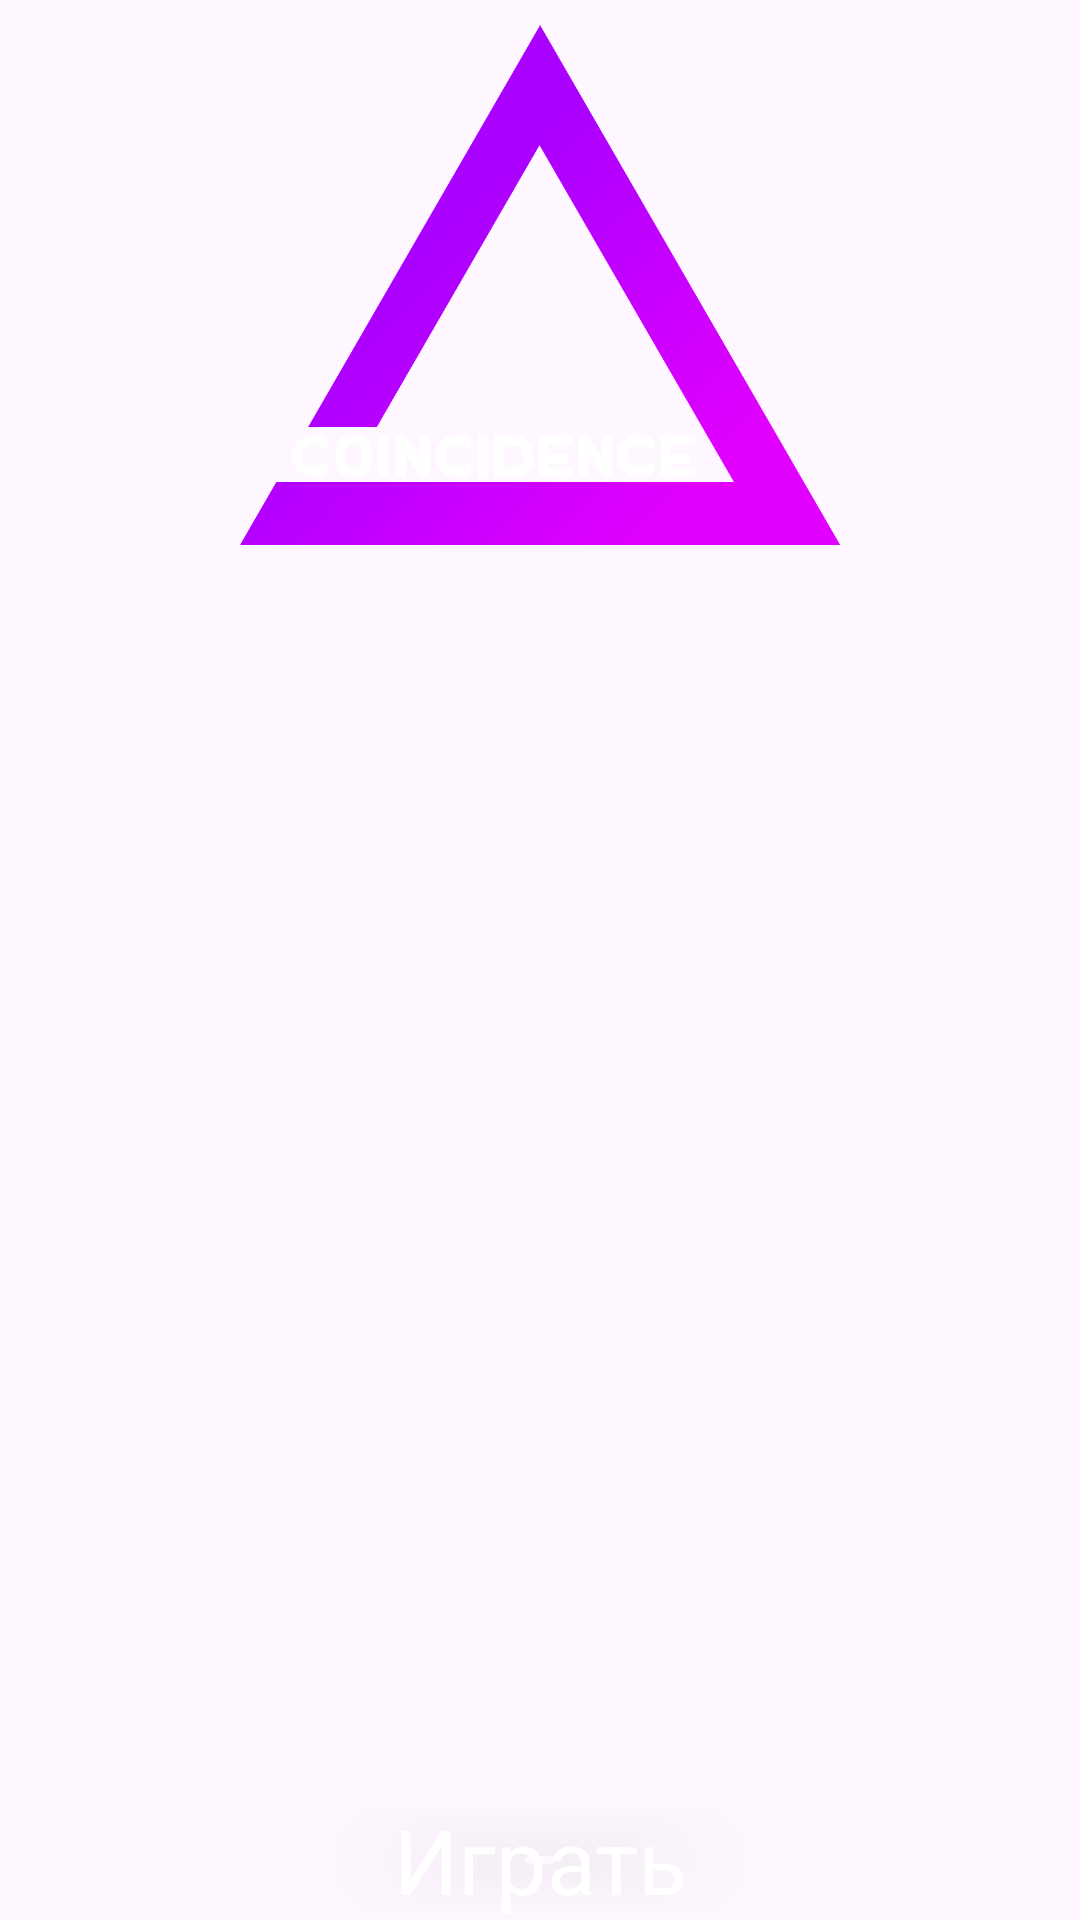

Reconstruct the res/layout file that produces this screen, plus the resources it refers to.
<!-- AndroidManifest.xml: application theme Theme.GameProject -->
<!-- res/layout/activity_main.xml -->
<?xml version="1.0" encoding="utf-8"?>
<LinearLayout xmlns:android="http://schemas.android.com/apk/res/android"
    xmlns:app="http://schemas.android.com/apk/res-auto"
    xmlns:tools="http://schemas.android.com/tools"
    android:layout_width="match_parent"
    android:layout_height="match_parent"
    tools:context=".MainActivity"
    android:gravity="center"
    android:orientation="vertical"
    android:layout_gravity="center">

    <LinearLayout
        android:layout_width="match_parent"
        android:layout_height="wrap_content"
        android:layout_gravity="center"
        android:gravity="center">
        <ImageView
            android:layout_width="200dp"
            android:layout_height="200dp"
            android:src="@drawable/coincidence_dark">

        </ImageView>
    </LinearLayout>

    <LinearLayout
        android:layout_width="match_parent"
        android:layout_height="150dp">

    </LinearLayout>

    <LinearLayout
        android:layout_width="match_parent"
        android:layout_height="300dp"
        android:layout_gravity="center"
        android:gravity="center">
        <androidx.cardview.widget.CardView
            android:id="@+id/startButton"
            android:layout_width="200dp"
            android:layout_height="50dp"
            app:cardBackgroundColor="@color/transparent"
            android:outlineSpotShadowColor="@color/transparent"
            app:cardCornerRadius="30dp"
            android:layout_gravity="bottom">
            <TextView
                android:layout_width="match_parent"
                android:layout_height="match_parent"
                android:gravity="center"
                android:text="Играть"
                android:textColor="@color/white"
                android:textSize="30dp">

            </TextView>

        </androidx.cardview.widget.CardView>

    </LinearLayout>

</LinearLayout>
<!-- resources referenced by this layout -->
<resources>
  <color name="transparent">#00000000</color>
  <color name="white">#FFFFFFFF</color>
  <!-- drawable coincidence_dark: png bitmap (drawable, 30272 bytes) -->
  <style name="Theme.GameProject" parent="Base.Theme.GameProject" />
  <style name="Base.Theme.GameProject" parent="Theme.Material3.DayNight.NoActionBar">
          
          
      </style>
</resources>
